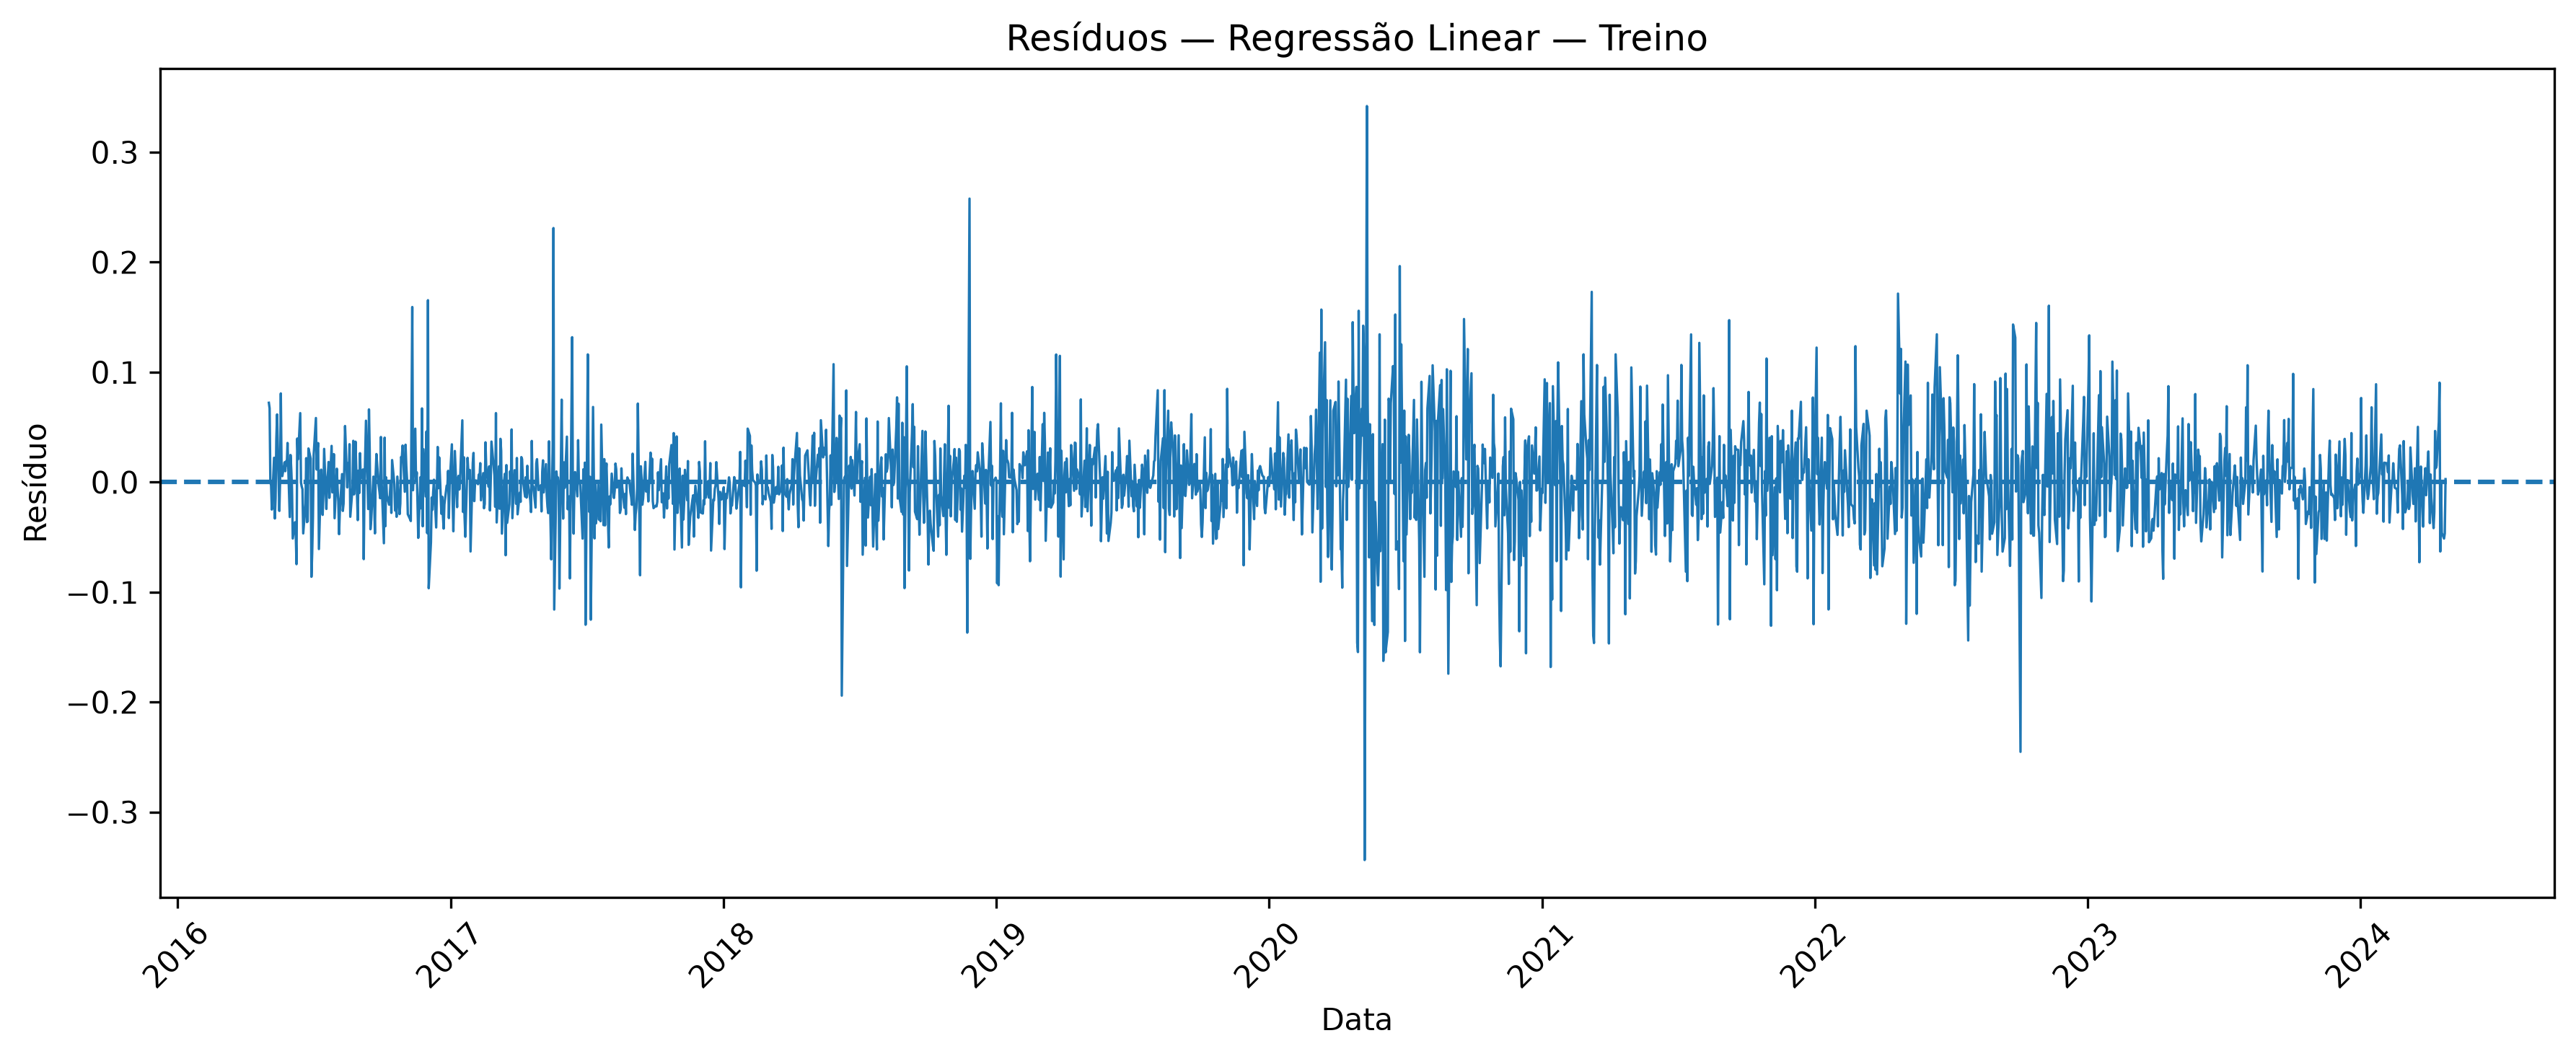

Source data for this figure (header and first rows):
Data, Real, Previsto, Residuo
2016-05-02, 3.497, 3.424, 0.07219
2016-05-03, 3.555, 3.488, 0.06715
2016-05-04, 3.545, 3.545, 0.0002963
2016-05-05, 3.533, 3.536, -0.002993
2016-05-06, 3.499, 3.524, -0.02491
2016-05-09, 3.513, 3.491, 0.02218
2016-05-10, 3.47, 3.503, -0.03305
2016-05-11, 3.447, 3.462, -0.01455
2016-05-12, 3.477, 3.438, 0.03884
2016-05-13, 3.53, 3.469, 0.06158
2016-05-16, 3.494, 3.521, -0.02615
2016-05-17, 3.486, 3.486, 0.0001578
2016-05-18, 3.559, 3.478, 0.08069
2016-05-19, 3.561, 3.549, 0.01163
2016-05-20, 3.557, 3.552, 0.00547
2016-05-23, 3.566, 3.548, 0.01806
2016-05-24, 3.567, 3.557, 0.009954
2016-05-25, 3.577, 3.558, 0.01898
2016-05-26, 3.583, 3.567, 0.01522
2016-05-27, 3.609, 3.573, 0.03563
2016-05-30, 3.567, 3.599, -0.03171
2016-05-31, 3.583, 3.559, 0.02469
2016-06-01, 3.591, 3.579, 0.01152
2016-06-02, 3.58, 3.587, -0.006627
2016-06-03, 3.524, 3.576, -0.05125
2016-06-06, 3.484, 3.521, -0.03648
2016-06-07, 3.435, 3.482, -0.04661
2016-06-08, 3.358, 3.432, -0.07457
2016-06-09, 3.396, 3.356, 0.03967
2016-06-10, 3.416, 3.395, 0.0208
2016-06-13, 3.477, 3.415, 0.06276
2016-06-14, 3.475, 3.476, -0.0004652
2016-06-15, 3.469, 3.473, -0.004045
2016-06-16, 3.461, 3.468, -0.006399
2016-06-17, 3.413, 3.459, -0.04659
2016-06-20, 3.392, 3.411, -0.01952
2016-06-21, 3.412, 3.39, 0.02183
2016-06-22, 3.374, 3.411, -0.03633
2016-06-23, 3.337, 3.373, -0.03561
2016-06-24, 3.368, 3.337, 0.03064
2016-06-27, 3.389, 3.368, 0.0214
2016-06-28, 3.303, 3.389, -0.08604
2016-06-29, 3.238, 3.302, -0.06476
2016-06-30, 3.206, 3.238, -0.03246
2016-07-01, 3.231, 3.206, 0.02473
2016-07-04, 3.289, 3.23, 0.05832
2016-07-05, 3.299, 3.288, 0.01147
2016-07-06, 3.327, 3.298, 0.02909
2016-07-07, 3.361, 3.326, 0.03552
2016-07-08, 3.298, 3.359, -0.06081
2016-07-11, 3.307, 3.296, 0.01139
2016-07-12, 3.293, 3.305, -0.01125
2016-07-13, 3.262, 3.291, -0.02974
2016-07-14, 3.248, 3.259, -0.01102
2016-07-15, 3.277, 3.246, 0.03024
2016-07-18, 3.249, 3.274, -0.02437
2016-07-19, 3.248, 3.247, 0.0009161
2016-07-20, 3.253, 3.246, 0.007197
2016-07-21, 3.269, 3.25, 0.01836
2016-07-22, 3.251, 3.266, -0.01426
... 2,020 more rows
